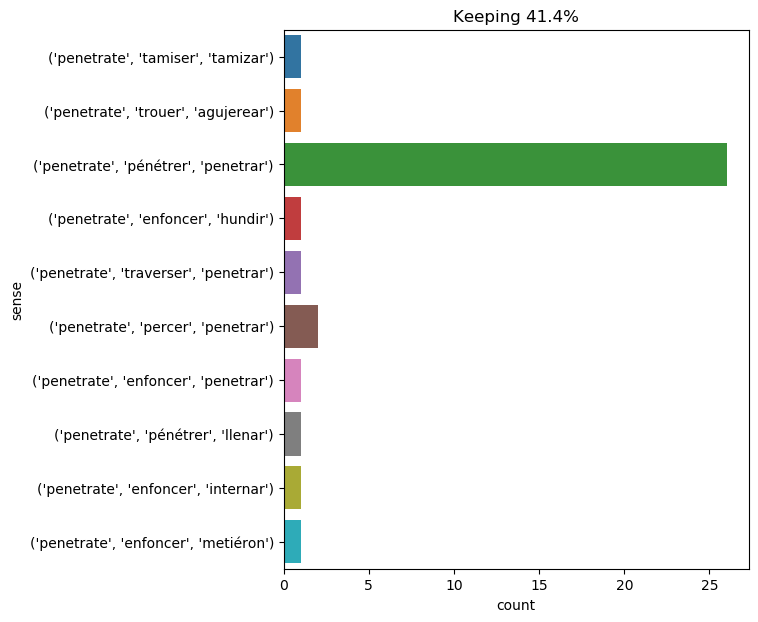

Source data for this figure (header and first rows):
text, ind, sense, label
he wished to penetrate the mystery of th…, 3, ('penetrate', 'percer', 'penetrar'), 0
was the brig about to penetrate far into…, 5, ('penetrate', 'enfoncer', 'penetrar'), 1
breathing that sea breeze , so much more…, 67, ('penetrate', 'pénétrer', 'penetrar'), 2
they wished him to join them again , and…, 24, ('penetrate', 'pénétrer', 'penetrar'), 2
the enemy can not discover the mouth of …, 30, ('penetrate', 'pénétrer', 'penetrar'), 2
in the first one handy , provided it is …, 20, ('penetrate', 'pénétrer', 'llenar'), 3
but the knife had fortunately , we ought…, 47, ('penetrate', 'pénétrer', 'penetrar'), 2
" indeed ! you know them likewise ? i kn…, 22, ('penetrate', 'pénétrer', 'penetrar'), 2
day had returned . no ray of light penet…, 8, ('penetrate', 'pénétrer', 'penetrar'), 2
d’artagnan remained for a moment motionl…, 21, ('penetrate', 'pénétrer', 'penetrar'), 2
the water will penetrate into the reserv…, 3, ('penetrate', 'pénétrer', 'penetrar'), 2
stupefaction ! terror ! i sat overwhelme…, 36, ('penetrate', 'pénétrer', 'penetrar'), 2
" without your noticing it . and if you …, 22, ('penetrate', 'pénétrer', 'penetrar'), 2
the poor mercer remained standing at the…, 29, ('penetrate', 'pénétrer', 'penetrar'), 2
besides , it might be supposed that in a…, 47, ('penetrate', 'enfoncer', 'internar'), 4
" we will try , axel , for we must penet…, 10, ('penetrate', 'pénétrer', 'penetrar'), 2
however , it was soon evident to cyrus h…, 25, ('penetrate', 'pénétrer', 'penetrar'), 2
their evident intention was to penetrate…, 5, ('penetrate', 'pénétrer', 'penetrar'), 2
a hot sun soon penetrated to the surface…, 4, ('penetrate', 'tamiser', 'tamizar'), 5
but how had he been able to penetrate du…, 7, ('penetrate', 'pénétrer', 'penetrar'), 2
fortunately we have the great cardinal ;…, 13, ('penetrate', 'pénétrer', 'penetrar'), 2
the volcano had awoke , and the vapor ha…, 9, ('penetrate', 'percer', 'penetrar'), 0
then milady collected all her energies ,…, 25, ('penetrate', 'pénétrer', 'penetrar'), 2
" but pray , sir , " continued aramis , …, 64, ('penetrate', 'pénétrer', 'penetrar'), 2
on the 30th of april , the two sportsmen…, 48, ('penetrate', 'pénétrer', 'penetrar'), 2
" hear me to the end , " the professor w…, 36, ('penetrate', 'enfoncer', 'hundir'), 6
it was eight o'clock when the train pass…, 23, ('penetrate', 'pénétrer', 'penetrar'), 2
" and you say you can penetrate it ? ", 6, ('penetrate', 'traverser', 'penetrar'), 7
a slight shock , the dull noise of three…, 11, ('penetrate', 'trouer', 'agujerear'), 8
we were walking on sand that was fine - …, 55, ('penetrate', 'pénétrer', 'penetrar'), 2
" let us try to penetrate into the inter…, 5, ('penetrate', 'pénétrer', 'penetrar'), 2
the water did not appear to have penetra…, 7, ('penetrate', 'pénétrer', 'penetrar'), 2
the reporter and the sailor hearing noth…, 19, ('penetrate', 'pénétrer', 'penetrar'), 2
then i thought she would remember it was…, 13, ('penetrate', 'pénétrer', 'penetrar'), 2
the wary cacambo had taken care to fill …, 29, ('penetrate', 'enfoncer', 'metiéron'), 9
the sea had penetrated to the end of the…, 3, ('penetrate', 'pénétrer', 'penetrar'), 2
